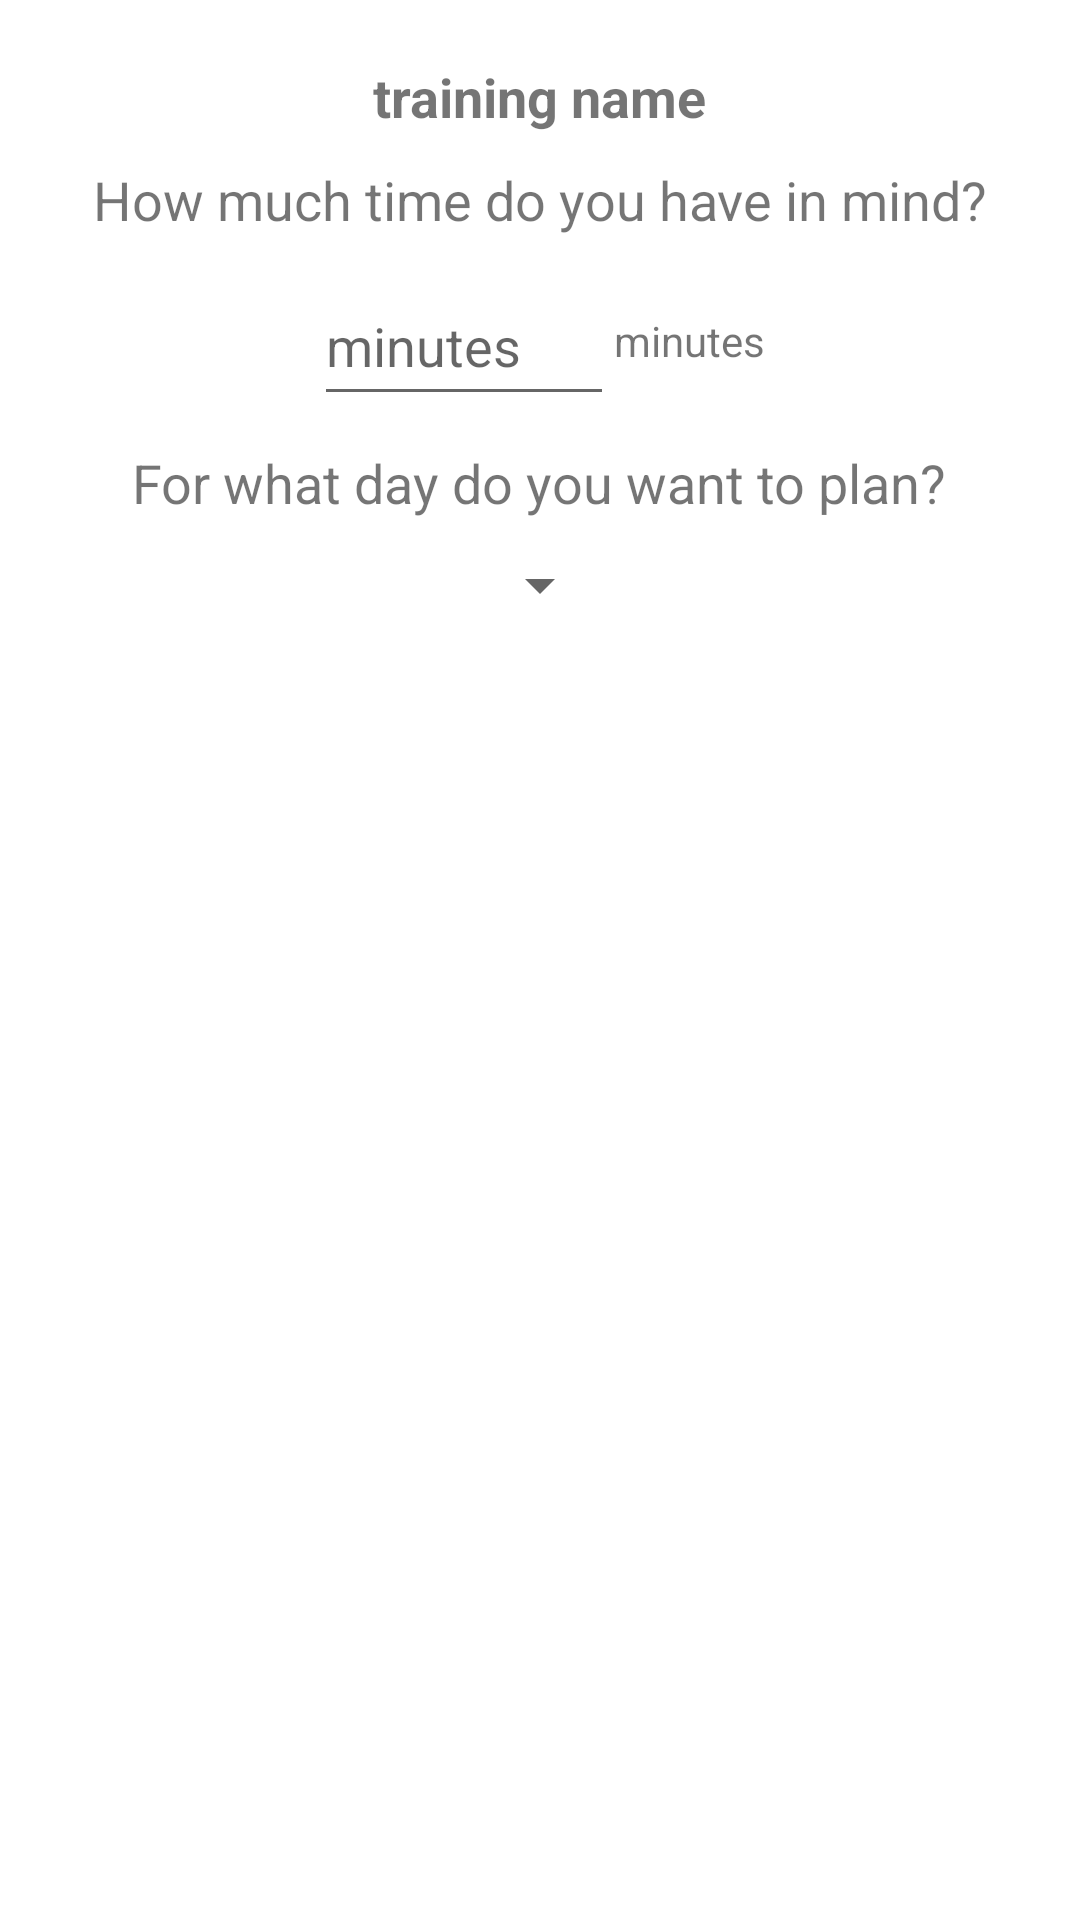

Layout XML and referenced resources for this Android screen:
<!-- AndroidManifest.xml: application theme Theme.GymApplicationAnaSergiu -->
<!-- res/layout/dialog_ask_for_details.xml -->
<?xml version="1.0" encoding="utf-8"?>
<RelativeLayout
    xmlns:android="http://schemas.android.com/apk/res/android"
    android:layout_width="match_parent"
    android:layout_height="wrap_content"
    android:padding="20dp">

    <TextView
        android:layout_width="wrap_content"
        android:layout_height="wrap_content"
        android:text="training name"
        android:textStyle="bold"
        android:textSize="18sp"
        android:id="@+id/trainingName"
        android:layout_centerHorizontal="true"/>

    <TextView
        android:layout_width= "wrap_content"
        android:layout_height="wrap_content"
        android:text="How much time do you have in mind?"
        android:id="@+id/txtQuestion"
        android:textSize="18sp"
        android:layout_below="@+id/trainingName"
        android:layout_centerHorizontal="true"
        android:layout_marginTop="10dp" />

    <RelativeLayout
            android:layout_width="wrap_content"
            android:layout_height="wrap_content"
            android:layout_below="@+id/txtQuestion"
            android:layout_centerHorizontal="true"
            android:layout_marginTop="10dp"
            android:id="@+id/firstRelLayout">

        <EditText
            android:layout_width="100dp"
            android:layout_height="50dp"
            android:id="@+id/edtTxtTime"
            android:inputType="number"
            android:hint="minutes"/>

        <TextView
            android:layout_width="wrap_content"
            android:layout_height="wrap_content"
            android:text="minutes"
            android:layout_toRightOf="@id/edtTxtTime"
            android:layout_centerVertical="true"/>
    </RelativeLayout>

    <RelativeLayout
        android:layout_width="match_parent"
        android:layout_height="match_parent"
        android:id="@+id/secondRelLayout"
        android:layout_below="@+id/firstRelLayout">

        <TextView
            android:layout_width= "wrap_content"
            android:layout_height="wrap_content"
            android:text="For what day do you want to plan?"
            android:id="@+id/txtDay"
            android:textSize="18sp"
            android:layout_centerHorizontal="true"
            android:layout_marginTop="10dp" />

        <Spinner
            android:layout_width="wrap_content"
            android:layout_height="wrap_content"
            android:id="@+id/spinnerDay"
            android:layout_below="@+id/txtDay"
            android:layout_centerHorizontal="true"
            android:layout_marginTop="10dp"/>

    </RelativeLayout>

    <RelativeLayout
        android:layout_width="wrap_content"
        android:layout_height="wrap_content"
        android:id="@+id/thirdRelLayout"
        android:layout_below="@id/secondRelLayout"
        android:layout_marginTop="20dp"
        android:layout_centerHorizontal="true">

        <Button
            android:layout_width="wrap_content"
            android:layout_height="wrap_content"
            android:text="cancel"
            android:id="@+id/btnCancel"/>
        <Button
            android:layout_width= "wrap_content"
            android:layout_height="wrap_content"
            android:text="add"
            android:id="@+id/btnAdd"
            android:layout_toRightOf="@+id/btnCancel"
            android:layout_marginLeft="20dp"/>

    </RelativeLayout>
</RelativeLayout>
<!-- resources referenced by this layout -->
<resources>
  <style name="Theme.GymApplicationAnaSergiu" parent="Theme.MaterialComponents.DayNight.DarkActionBar">
          
          <item name="colorPrimary">@color/purple_500</item>
          <item name="colorPrimaryVariant">@color/purple_700</item>
          <item name="colorOnPrimary">@color/white</item>
          
          <item name="colorSecondary">@color/teal_200</item>
          <item name="colorSecondaryVariant">@color/teal_700</item>
          <item name="colorOnSecondary">@color/black</item>
          
          <item name="android:statusBarColor">?attr/colorPrimaryVariant</item>
          
      </style>
  <!-- not gathered from this repository: default colours our renderer supplied (Android Studio template values) -->
  <color name="purple_500">#FF6200EE</color>
  <color name="purple_700">#FF3700B3</color>
  <color name="teal_200">#FF03DAC5</color>
  <color name="teal_700">#FF018786</color>
  <color name="black">#FF000000</color>
  <color name="white">#FFFFFFFF</color>
</resources>
